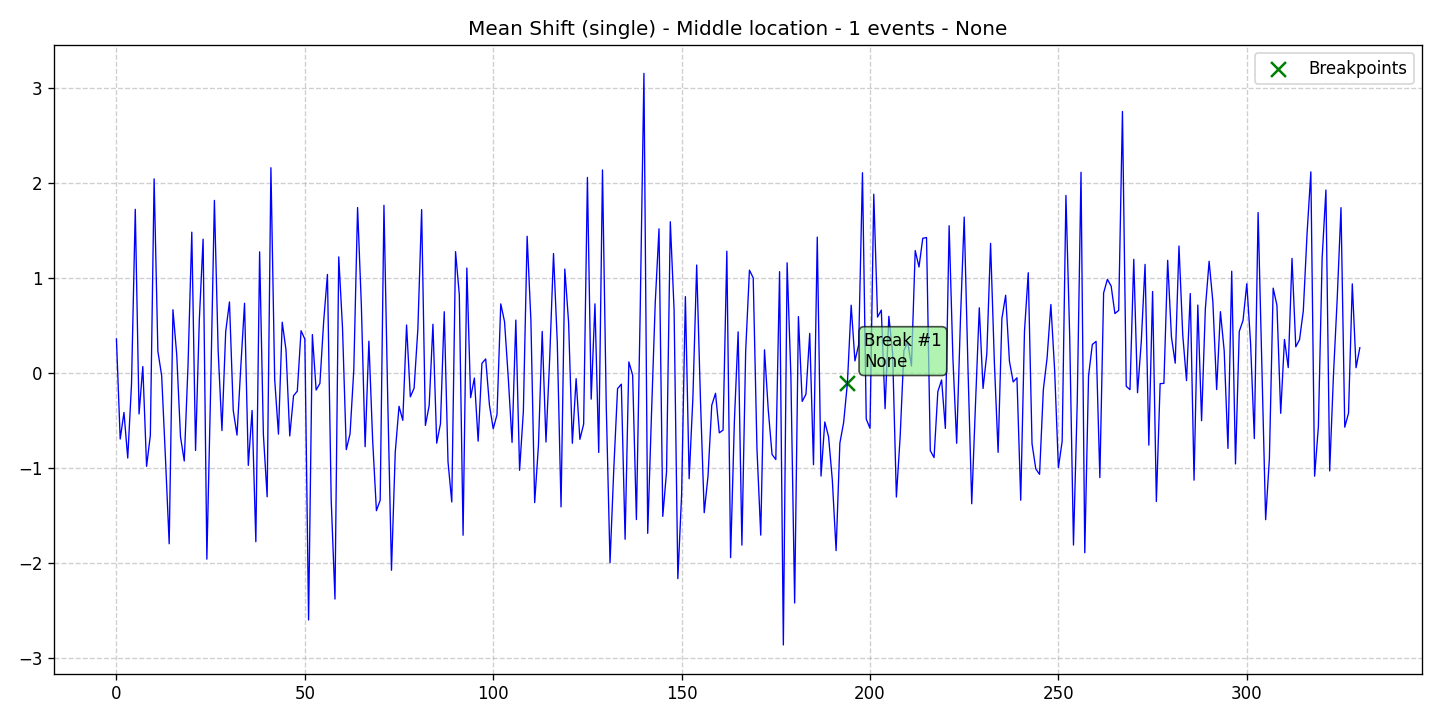

The data file committed next to this chart (first rows):
data, stationary, det_lin_up, det_lin_down, det_quad, det_cubic, det_exp, det_damped, stoc_trend, volatility, single_seas, multiple_seas, point_anom_single, point_anom_multi, collect_anom, context_anom, mean_shift, var_shift, trend_shift, date, is_break, is_anomaly, is_multi, location_beginning
0.3592, 0, 0, 0, 0, 0, 0, 0, 0, 0, 0, 0, 0, 0, 0, 0, 1, 0, 0, 2020-01-01, 0, 0, 0, 0
-0.6935, 0, 0, 0, 0, 0, 0, 0, 0, 0, 0, 0, 0, 0, 0, 0, 1, 0, 0, 2020-01-02, 0, 0, 0, 0
-0.4139, 0, 0, 0, 0, 0, 0, 0, 0, 0, 0, 0, 0, 0, 0, 0, 1, 0, 0, 2020-01-03, 0, 0, 0, 0
-0.8935, 0, 0, 0, 0, 0, 0, 0, 0, 0, 0, 0, 0, 0, 0, 0, 1, 0, 0, 2020-01-04, 0, 0, 0, 0
-0.1156, 0, 0, 0, 0, 0, 0, 0, 0, 0, 0, 0, 0, 0, 0, 0, 1, 0, 0, 2020-01-05, 0, 0, 0, 0
1.723, 0, 0, 0, 0, 0, 0, 0, 0, 0, 0, 0, 0, 0, 0, 0, 1, 0, 0, 2020-01-06, 0, 0, 0, 0
-0.4292, 0, 0, 0, 0, 0, 0, 0, 0, 0, 0, 0, 0, 0, 0, 0, 1, 0, 0, 2020-01-07, 0, 0, 0, 0
0.06906, 0, 0, 0, 0, 0, 0, 0, 0, 0, 0, 0, 0, 0, 0, 0, 1, 0, 0, 2020-01-08, 0, 0, 0, 0
-0.9802, 0, 0, 0, 0, 0, 0, 0, 0, 0, 0, 0, 0, 0, 0, 0, 1, 0, 0, 2020-01-09, 0, 0, 0, 0
-0.6539, 0, 0, 0, 0, 0, 0, 0, 0, 0, 0, 0, 0, 0, 0, 0, 1, 0, 0, 2020-01-10, 0, 0, 0, 0
2.043, 0, 0, 0, 0, 0, 0, 0, 0, 0, 0, 0, 0, 0, 0, 0, 1, 0, 0, 2020-01-11, 0, 0, 0, 0
0.2298, 0, 0, 0, 0, 0, 0, 0, 0, 0, 0, 0, 0, 0, 0, 0, 1, 0, 0, 2020-01-12, 0, 0, 0, 0
-0.02595, 0, 0, 0, 0, 0, 0, 0, 0, 0, 0, 0, 0, 0, 0, 0, 1, 0, 0, 2020-01-13, 0, 0, 0, 0
-0.8832, 0, 0, 0, 0, 0, 0, 0, 0, 0, 0, 0, 0, 0, 0, 0, 1, 0, 0, 2020-01-14, 0, 0, 0, 0
-1.795, 0, 0, 0, 0, 0, 0, 0, 0, 0, 0, 0, 0, 0, 0, 0, 1, 0, 0, 2020-01-15, 0, 0, 0, 0
0.6664, 0, 0, 0, 0, 0, 0, 0, 0, 0, 0, 0, 0, 0, 0, 0, 1, 0, 0, 2020-01-16, 0, 0, 0, 0
0.1942, 0, 0, 0, 0, 0, 0, 0, 0, 0, 0, 0, 0, 0, 0, 0, 1, 0, 0, 2020-01-17, 0, 0, 0, 0
-0.6688, 0, 0, 0, 0, 0, 0, 0, 0, 0, 0, 0, 0, 0, 0, 0, 1, 0, 0, 2020-01-18, 0, 0, 0, 0
-0.9247, 0, 0, 0, 0, 0, 0, 0, 0, 0, 0, 0, 0, 0, 0, 0, 1, 0, 0, 2020-01-19, 0, 0, 0, 0
0.08237, 0, 0, 0, 0, 0, 0, 0, 0, 0, 0, 0, 0, 0, 0, 0, 1, 0, 0, 2020-01-20, 0, 0, 0, 0
1.482, 0, 0, 0, 0, 0, 0, 0, 0, 0, 0, 0, 0, 0, 0, 0, 1, 0, 0, 2020-01-21, 0, 0, 0, 0
-0.8133, 0, 0, 0, 0, 0, 0, 0, 0, 0, 0, 0, 0, 0, 0, 0, 1, 0, 0, 2020-01-22, 0, 0, 0, 0
0.5642, 0, 0, 0, 0, 0, 0, 0, 0, 0, 0, 0, 0, 0, 0, 0, 1, 0, 0, 2020-01-23, 0, 0, 0, 0
1.409, 0, 0, 0, 0, 0, 0, 0, 0, 0, 0, 0, 0, 0, 0, 0, 1, 0, 0, 2020-01-24, 0, 0, 0, 0
-1.957, 0, 0, 0, 0, 0, 0, 0, 0, 0, 0, 0, 0, 0, 0, 0, 1, 0, 0, 2020-01-25, 0, 0, 0, 0
-0.1765, 0, 0, 0, 0, 0, 0, 0, 0, 0, 0, 0, 0, 0, 0, 0, 1, 0, 0, 2020-01-26, 0, 0, 0, 0
1.817, 0, 0, 0, 0, 0, 0, 0, 0, 0, 0, 0, 0, 0, 0, 0, 1, 0, 0, 2020-01-27, 0, 0, 0, 0
0.2323, 0, 0, 0, 0, 0, 0, 0, 0, 0, 0, 0, 0, 0, 0, 0, 1, 0, 0, 2020-01-28, 0, 0, 0, 0
-0.6041, 0, 0, 0, 0, 0, 0, 0, 0, 0, 0, 0, 0, 0, 0, 0, 1, 0, 0, 2020-01-29, 0, 0, 0, 0
0.4376, 0, 0, 0, 0, 0, 0, 0, 0, 0, 0, 0, 0, 0, 0, 0, 1, 0, 0, 2020-01-30, 0, 0, 0, 0
0.7486, 0, 0, 0, 0, 0, 0, 0, 0, 0, 0, 0, 0, 0, 0, 0, 1, 0, 0, 2020-01-31, 0, 0, 0, 0
-0.3916, 0, 0, 0, 0, 0, 0, 0, 0, 0, 0, 0, 0, 0, 0, 0, 1, 0, 0, 2020-02-01, 0, 0, 0, 0
-0.6519, 0, 0, 0, 0, 0, 0, 0, 0, 0, 0, 0, 0, 0, 0, 0, 1, 0, 0, 2020-02-02, 0, 0, 0, 0
0.06126, 0, 0, 0, 0, 0, 0, 0, 0, 0, 0, 0, 0, 0, 0, 0, 1, 0, 0, 2020-02-03, 0, 0, 0, 0
0.7348, 0, 0, 0, 0, 0, 0, 0, 0, 0, 0, 0, 0, 0, 0, 0, 1, 0, 0, 2020-02-04, 0, 0, 0, 0
-0.9704, 0, 0, 0, 0, 0, 0, 0, 0, 0, 0, 0, 0, 0, 0, 0, 1, 0, 0, 2020-02-05, 0, 0, 0, 0
-0.3929, 0, 0, 0, 0, 0, 0, 0, 0, 0, 0, 0, 0, 0, 0, 0, 1, 0, 0, 2020-02-06, 0, 0, 0, 0
-1.774, 0, 0, 0, 0, 0, 0, 0, 0, 0, 0, 0, 0, 0, 0, 0, 1, 0, 0, 2020-02-07, 0, 0, 0, 0
1.276, 0, 0, 0, 0, 0, 0, 0, 0, 0, 0, 0, 0, 0, 0, 0, 1, 0, 0, 2020-02-08, 0, 0, 0, 0
-0.645, 0, 0, 0, 0, 0, 0, 0, 0, 0, 0, 0, 0, 0, 0, 0, 1, 0, 0, 2020-02-09, 0, 0, 0, 0
-1.301, 0, 0, 0, 0, 0, 0, 0, 0, 0, 0, 0, 0, 0, 0, 0, 1, 0, 0, 2020-02-10, 0, 0, 0, 0
2.16, 0, 0, 0, 0, 0, 0, 0, 0, 0, 0, 0, 0, 0, 0, 0, 1, 0, 0, 2020-02-11, 0, 0, 0, 0
-0.06599, 0, 0, 0, 0, 0, 0, 0, 0, 0, 0, 0, 0, 0, 0, 0, 1, 0, 0, 2020-02-12, 0, 0, 0, 0
-0.6419, 0, 0, 0, 0, 0, 0, 0, 0, 0, 0, 0, 0, 0, 0, 0, 1, 0, 0, 2020-02-13, 0, 0, 0, 0
0.5353, 0, 0, 0, 0, 0, 0, 0, 0, 0, 0, 0, 0, 0, 0, 0, 1, 0, 0, 2020-02-14, 0, 0, 0, 0
0.2451, 0, 0, 0, 0, 0, 0, 0, 0, 0, 0, 0, 0, 0, 0, 0, 1, 0, 0, 2020-02-15, 0, 0, 0, 0
-0.6609, 0, 0, 0, 0, 0, 0, 0, 0, 0, 0, 0, 0, 0, 0, 0, 1, 0, 0, 2020-02-16, 0, 0, 0, 0
-0.2378, 0, 0, 0, 0, 0, 0, 0, 0, 0, 0, 0, 0, 0, 0, 0, 1, 0, 0, 2020-02-17, 0, 0, 0, 0
-0.1904, 0, 0, 0, 0, 0, 0, 0, 0, 0, 0, 0, 0, 0, 0, 0, 1, 0, 0, 2020-02-18, 0, 0, 0, 0
0.4459, 0, 0, 0, 0, 0, 0, 0, 0, 0, 0, 0, 0, 0, 0, 0, 1, 0, 0, 2020-02-19, 0, 0, 0, 0
0.358, 0, 0, 0, 0, 0, 0, 0, 0, 0, 0, 0, 0, 0, 0, 0, 1, 0, 0, 2020-02-20, 0, 0, 0, 0
-2.596, 0, 0, 0, 0, 0, 0, 0, 0, 0, 0, 0, 0, 0, 0, 0, 1, 0, 0, 2020-02-21, 0, 0, 0, 0
0.4056, 0, 0, 0, 0, 0, 0, 0, 0, 0, 0, 0, 0, 0, 0, 0, 1, 0, 0, 2020-02-22, 0, 0, 0, 0
-0.1779, 0, 0, 0, 0, 0, 0, 0, 0, 0, 0, 0, 0, 0, 0, 0, 1, 0, 0, 2020-02-23, 0, 0, 0, 0
-0.1085, 0, 0, 0, 0, 0, 0, 0, 0, 0, 0, 0, 0, 0, 0, 0, 1, 0, 0, 2020-02-24, 0, 0, 0, 0
0.5434, 0, 0, 0, 0, 0, 0, 0, 0, 0, 0, 0, 0, 0, 0, 0, 1, 0, 0, 2020-02-25, 0, 0, 0, 0
1.038, 0, 0, 0, 0, 0, 0, 0, 0, 0, 0, 0, 0, 0, 0, 0, 1, 0, 0, 2020-02-26, 0, 0, 0, 0
-1.336, 0, 0, 0, 0, 0, 0, 0, 0, 0, 0, 0, 0, 0, 0, 0, 1, 0, 0, 2020-02-27, 0, 0, 0, 0
-2.376, 0, 0, 0, 0, 0, 0, 0, 0, 0, 0, 0, 0, 0, 0, 0, 1, 0, 0, 2020-02-28, 0, 0, 0, 0
1.222, 0, 0, 0, 0, 0, 0, 0, 0, 0, 0, 0, 0, 0, 0, 0, 1, 0, 0, 2020-02-29, 0, 0, 0, 0
... 271 more rows
